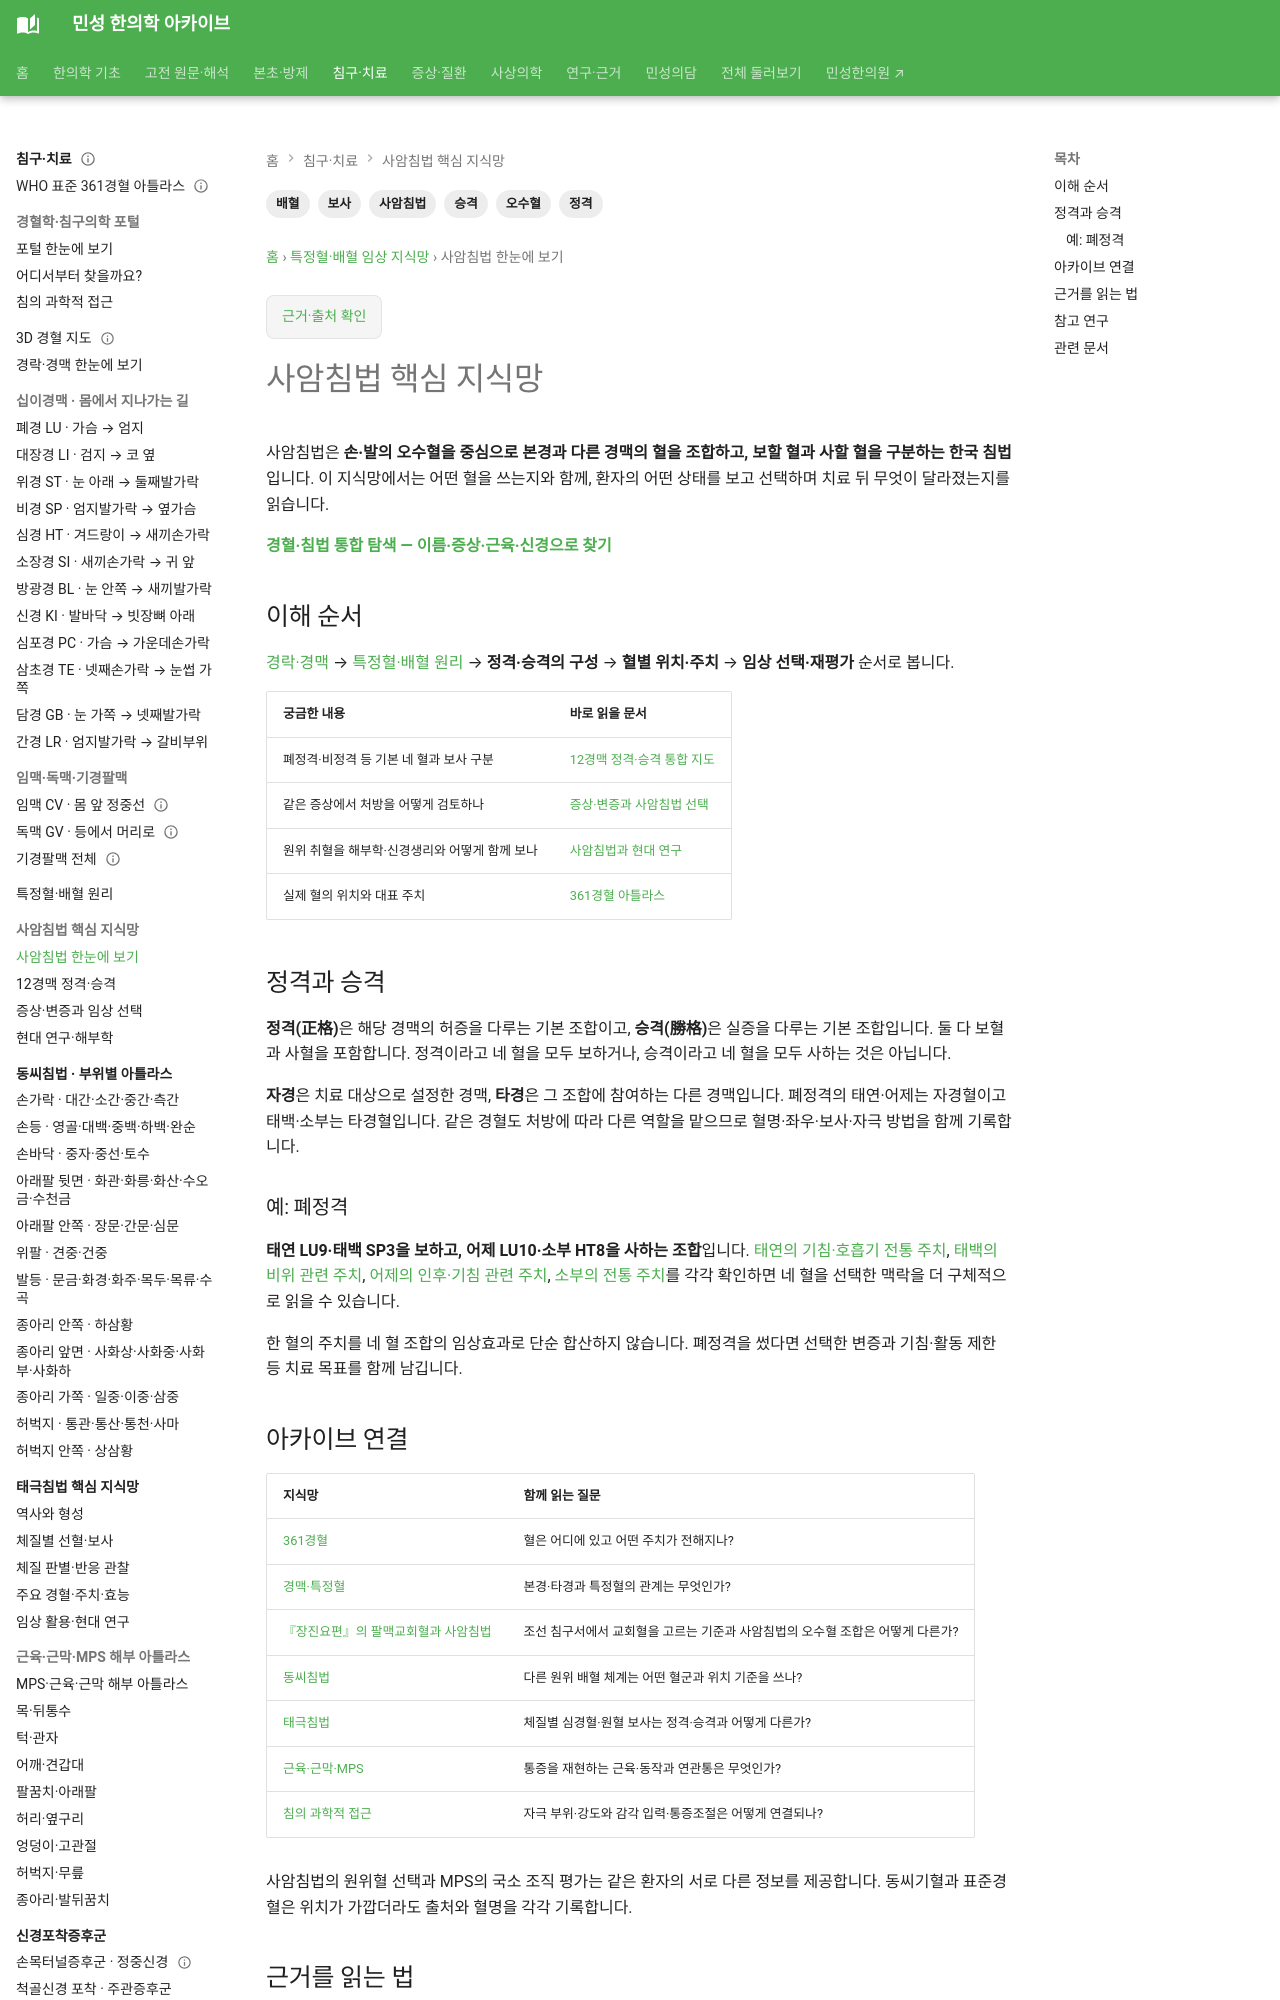

repository: joowon1111/minseong-korean-medicine-wiki · page: acupuncture-specific/saam-acupuncture/index.html · generator: mkdocs

---
title: 사암침법 핵심 지식망
description: 사암침법의 정격·승격, 자경·타경 배혈, 12경맥 조합과 혈자리별 주치, 임상 평가·해부학·현대 연구를 연결합니다.
tags: [사암침법, 오수혈, 정격, 승격, 보사, 배혈]
---
# 사암침법 핵심 지식망

사암침법은 **손·발의 오수혈을 중심으로 본경과 다른 경맥의 혈을 조합하고, 보할 혈과 사할 혈을 구분하는 한국 침법**입니다. 이 지식망에서는 어떤 혈을 쓰는지와 함께, 환자의 어떤 상태를 보고 선택하며 치료 뒤 무엇이 달라졌는지를 읽습니다.

[**경혈·침법 통합 탐색 — 이름·증상·근육·신경으로 찾기**](../acupoint-network/standard-atlas.md#clinical-explorer)

## 이해 순서

[경락·경맥](../meridian-network/index.md) → [특정혈·배혈 원리](../meridian-network/special-points/index.md) → **정격·승격의 구성** → **혈별 위치·주치** → **임상 선택·재평가** 순서로 봅니다.

| 궁금한 내용 | 바로 읽을 문서 |
|---|---|
| 폐정격·비정격 등 기본 네 혈과 보사 구분 | [12경맥 정격·승격 통합 지도](saam-12-meridians.md) |
| 같은 증상에서 처방을 어떻게 검토하나 | [증상·변증과 사암침법 선택](saam-clinical-selection.md) |
| 원위 취혈을 해부학·신경생리와 어떻게 함께 보나 | [사암침법과 현대 연구](saam-evidence.md) |
| 실제 혈의 위치와 대표 주치 | [361경혈 아틀라스](../acupoint-network/standard-atlas.md) |

## 정격과 승격

**정격(正格)**은 해당 경맥의 허증을 다루는 기본 조합이고, **승격(勝格)**은 실증을 다루는 기본 조합입니다. 둘 다 보혈과 사혈을 포함합니다. 정격이라고 네 혈을 모두 보하거나, 승격이라고 네 혈을 모두 사하는 것은 아닙니다.

**자경**은 치료 대상으로 설정한 경맥, **타경**은 그 조합에 참여하는 다른 경맥입니다. 폐정격의 태연·어제는 자경혈이고 태백·소부는 타경혈입니다. 같은 경혈도 처방에 따라 다른 역할을 맡으므로 혈명·좌우·보사·자극 방법을 함께 기록합니다.

### 예: 폐정격

**태연 LU9·태백 SP3을 보하고, 어제 LU10·소부 HT8을 사하는 조합**입니다. [태연의 기침·호흡기 전통 주치](../acupuncture/points/lu9-taiyuan.md), [태백의 비위 관련 주치](../acupuncture/points/sp3.md), [어제의 인후·기침 관련 주치](../acupuncture/points/lu10.md), [소부의 전통 주치](../acupuncture/points/ht8.md)를 각각 확인하면 네 혈을 선택한 맥락을 더 구체적으로 읽을 수 있습니다.

한 혈의 주치를 네 혈 조합의 임상효과로 단순 합산하지 않습니다. 폐정격을 썼다면 선택한 변증과 기침·활동 제한 등 치료 목표를 함께 남깁니다.
